Dataset: fastener_sorter_cls (GitHub, gyaneshpatil23-cmd/fastner-sorting-machine). Classes: bolt, no fastener, nut, rivet, screw, washer.

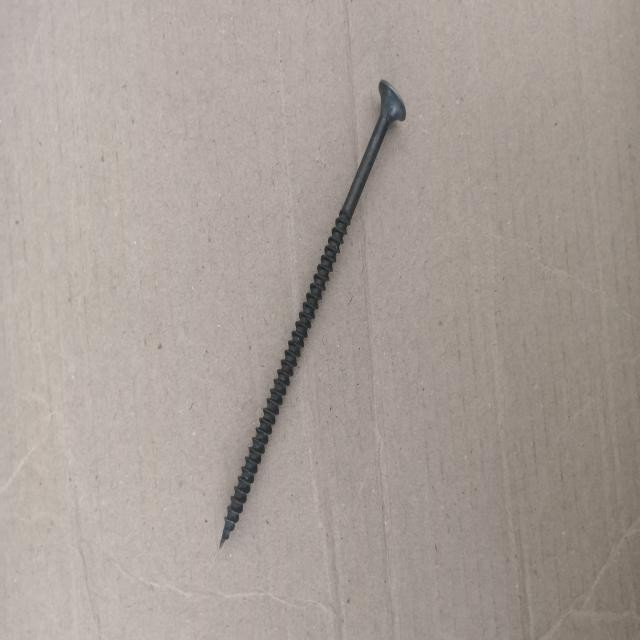
Label: screw

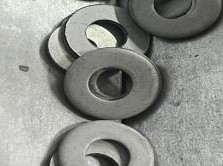
Label: washer

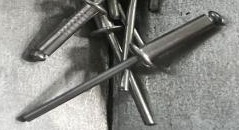
Label: rivet

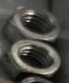
Label: nut

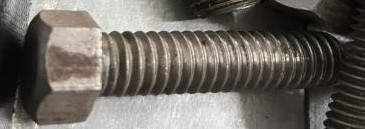
Label: bolt

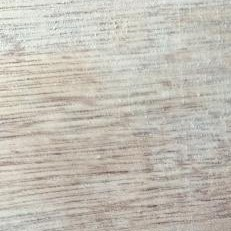
Label: no fastener
